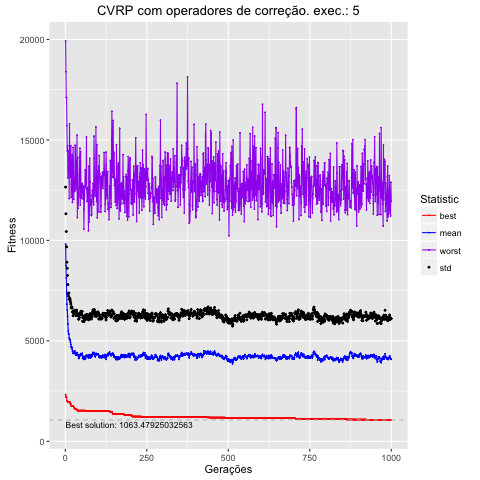

The file beside this chart, header and first rows:
, Total, Media, DesvPad, Minimo, Maximo
1, 9810673, 9811, 2841, 2326, 19925
2, 8751042, 8751, 2572, 2231, 18396
3, 8128749, 8129, 2313, 2185, 17109
4, 7422037, 7422, 2256, 2185, 17108
5, 6828905, 6829, 2086, 2016, 15709
6, 6538134, 6538, 2075, 2016, 14450
7, 6222509, 6223, 2033, 1963, 14705
8, 5831361, 5831, 1967, 1963, 13109
9, 5491553, 5492, 1852, 1963, 13608
10, 5352879, 5353, 1875, 1963, 13692
11, 5334311, 5334, 2048, 1963, 14450
12, 5142900, 5143, 1926, 1963, 12079
13, 5082362, 5082, 1984, 1963, 15801
14, 5078923, 5079, 2045, 1963, 13663
15, 5032076, 5032, 2010, 1879, 14265
16, 4928349, 4928, 2006, 1879, 13149
17, 4815815, 4816, 2013, 1862, 14706
18, 4690261, 4690, 1958, 1765, 12139
19, 4672307, 4672, 2012, 1765, 12787
20, 4688784, 4689, 1999, 1765, 12806
21, 4592727, 4593, 2028, 1765, 14275
22, 4488899, 4489, 1946, 1765, 11889
23, 4474518, 4475, 1973, 1765, 13603
24, 4372541, 4373, 1876, 1765, 14623
25, 4464448, 4464, 2002, 1755, 13752
26, 4390963, 4391, 1964, 1674, 12037
27, 4363115, 4363, 2021, 1674, 13106
28, 4424316, 4424, 2024, 1674, 12440
29, 4503721, 4504, 2020, 1596, 12440
30, 4428395, 4428, 2077, 1596, 14724
31, 4404083, 4404, 2083, 1596, 14724
32, 4368481, 4368, 2018, 1596, 12984
33, 4284350, 4284, 1969, 1596, 12524
34, 4368058, 4368, 2076, 1591, 13966
35, 4412245, 4412, 2117, 1583, 13679
36, 4365914, 4366, 2033, 1583, 15236
37, 4389939, 4390, 1975, 1528, 11133
38, 4302962, 4303, 1978, 1528, 14117
39, 4303831, 4304, 2014, 1528, 11595
40, 4248300, 4248, 1998, 1528, 11866
41, 4123774, 4124, 1949, 1528, 12130
42, 4136807, 4137, 1960, 1528, 12236
43, 4185556, 4186, 1972, 1528, 13230
44, 4240182, 4240, 2028, 1528, 14165
45, 4257700, 4258, 2082, 1528, 14584
46, 4326499, 4326, 2065, 1528, 11757
47, 4326971, 4327, 1990, 1528, 14402
48, 4366494, 4366, 2108, 1528, 12771
49, 4340282, 4340, 2043, 1528, 12117
50, 4338208, 4338, 2034, 1528, 12424
51, 4281044, 4281, 1999, 1528, 12739
52, 4384154, 4384, 2081, 1528, 12835
53, 4125887, 4126, 1851, 1528, 12472
54, 4206083, 4206, 1945, 1528, 12066
55, 4228228, 4228, 1981, 1528, 12718
56, 4193775, 4194, 1992, 1528, 12695
57, 4103846, 4104, 1853, 1528, 10561
58, 4074172, 4074, 1928, 1528, 11548
59, 4142380, 4142, 1924, 1528, 12200
60, 4220201, 4220, 2052, 1528, 12616
... 940 more rows
